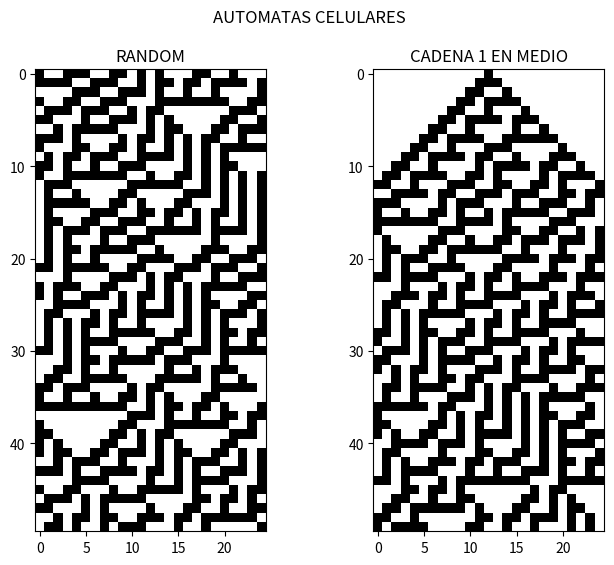

Here is the Python script that generated this plot:
import matplotlib.pyplot as plt
import numpy as np


    # rules=[
    #     [0,0,0]
    #     [0,0,1]
    #     [0,1,0]
    #     [0,1,1]
    #     [1,0,0]
    #     [1,0,1]
    #     [1,1,0]
    #     [1,1,1]
    # ]

def decode_rules(n_rule):
    rules=[
        [0,0,0],
        [0,0,1],
        [0,1,0],
        [0,1,1],
        [1,0,0],
        [1,0,1],
        [1,1,0],
        [1,1,1],
    ]
    binary_rule=str(bin(n_rule)).lstrip("0b")[::-1]
    for i in range(0,len(rules)):
        if i<len(binary_rule):
            rules[i].insert(3,binary_rule[i])
        else:
            rules[i].insert(3,0)
    return rules

def next_state(rules,last_state):
    new_state=[]
    for center_cell in range(0,len(last_state)):
        left_cell=center_cell-1
        right_cell=center_cell+1
        if left_cell < 0:
            left_cell=len(last_state)-1
        if right_cell == len(last_state):
            right_cell=0
        current_state=[last_state[left_cell],last_state[center_cell],last_state[right_cell]]
        for pattern in range(0,len(rules)):
            if current_state == rules[pattern][0:3:]:
                new_state.append(rules[pattern][3])
                break
    return new_state

def create_automata(initial_state,rules,time):
    ac_grid=np.zeros((time,len(initial_state)),dtype=int)
    ac_grid[0]=initial_state
    for t_state in range(1,time):
        ac_grid[t_state]=next_state(rules, initial_state)
        initial_state=ac_grid[t_state]
    return ac_grid

def draw_user_automata(automata):
    img=plt.imshow(automata, cmap="binary", aspect="equal")
    plt.title("RANDOM")
    return img


probe_state=[1,0,0,1,1,1,0,0,1,1,0,1,0,1,0,0,0,1,1,0,0,1,0,0,0]
probe_state_1=[0,0,0,0,0,0,0,0,0,0,0,0,1,0,0,0,0,0,0,0,0,0,0,0,0]
rule_array=decode_rules(30)
t=50
automata=create_automata(probe_state,rule_array,t)
automata1=create_automata(probe_state_1,rule_array,t)
plt.figure(figsize=(8,6))

#plot 1:

plt.subplot(1, 2, 1)
plt.imshow(automata, cmap="binary", aspect="equal")
plt.title("RANDOM")

#plot 2:

plt.subplot(1, 2, 2)
plt.imshow(automata1, cmap="binary", aspect="equal")
plt.title("CADENA 1 EN MEDIO")
plt.suptitle("AUTOMATAS CELULARES")
plt.show()





